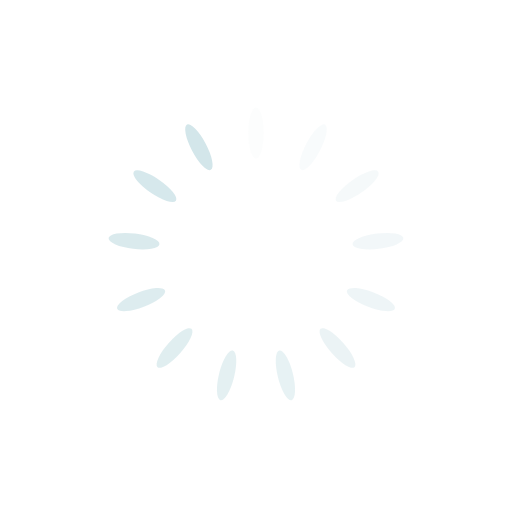
t = 0.00 s
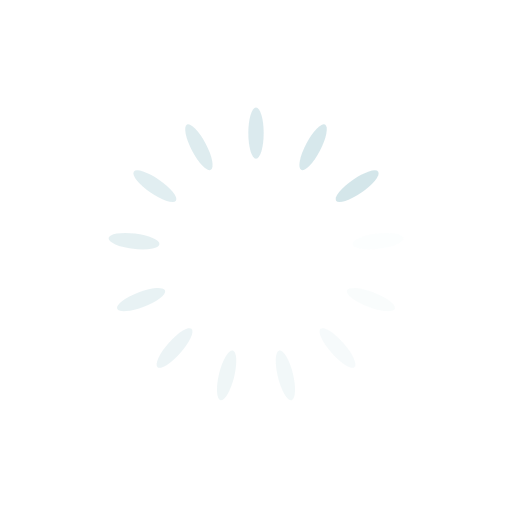
t = 0.25 s
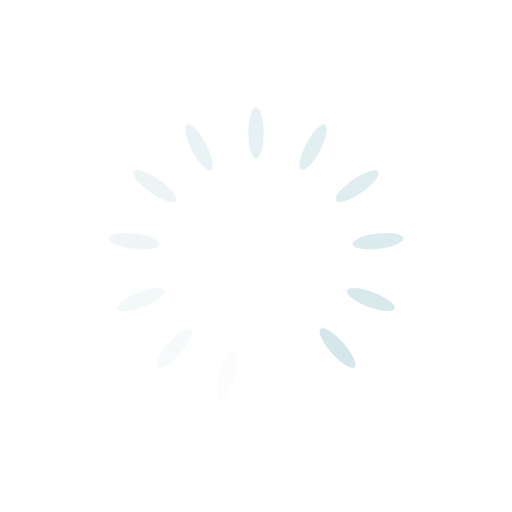
t = 0.50 s
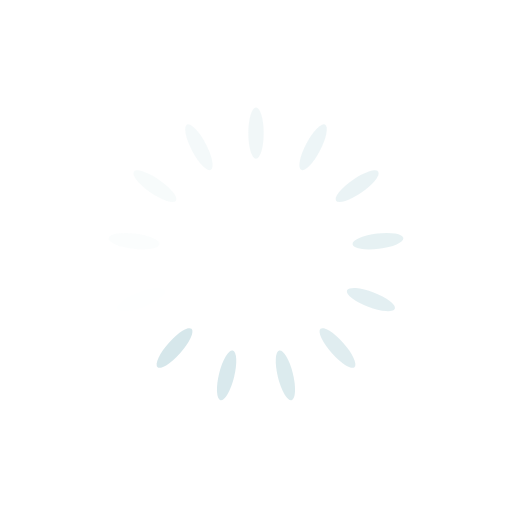
t = 0.75 s

The animated SVG that drew these frames (rendered in a browser with its animation timeline set to each time). Animation: 13 SMIL elements (animate=13); one cycle of 1.00 s, repeats indefinitely.

<svg class="lds-spinner" width="76px"  height="76px"  xmlns="http://www.w3.org/2000/svg" xmlns:xlink="http://www.w3.org/1999/xlink" viewBox="0 0 100 100" preserveAspectRatio="xMidYMid" style="background: none;"><g transform="rotate(0 50 50)">
  <rect x="48.5" y="21" rx="37.83" ry="16.38" width="3" height="10" fill="#d3e6ea">
    <animate attributeName="opacity" values="1;0" keyTimes="0;1" dur="1s" begin="-0.9230769230769231s" repeatCount="indefinite"></animate>
  </rect>
</g><g transform="rotate(27.692307692307693 50 50)">
  <rect x="48.5" y="21" rx="37.83" ry="16.38" width="3" height="10" fill="#d3e6ea">
    <animate attributeName="opacity" values="1;0" keyTimes="0;1" dur="1s" begin="-0.8461538461538461s" repeatCount="indefinite"></animate>
  </rect>
</g><g transform="rotate(55.38461538461539 50 50)">
  <rect x="48.5" y="21" rx="37.83" ry="16.38" width="3" height="10" fill="#d3e6ea">
    <animate attributeName="opacity" values="1;0" keyTimes="0;1" dur="1s" begin="-0.7692307692307693s" repeatCount="indefinite"></animate>
  </rect>
</g><g transform="rotate(83.07692307692308 50 50)">
  <rect x="48.5" y="21" rx="37.83" ry="16.38" width="3" height="10" fill="#d3e6ea">
    <animate attributeName="opacity" values="1;0" keyTimes="0;1" dur="1s" begin="-0.6923076923076923s" repeatCount="indefinite"></animate>
  </rect>
</g><g transform="rotate(110.76923076923077 50 50)">
  <rect x="48.5" y="21" rx="37.83" ry="16.38" width="3" height="10" fill="#d3e6ea">
    <animate attributeName="opacity" values="1;0" keyTimes="0;1" dur="1s" begin="-0.6153846153846154s" repeatCount="indefinite"></animate>
  </rect>
</g><g transform="rotate(138.46153846153845 50 50)">
  <rect x="48.5" y="21" rx="37.83" ry="16.38" width="3" height="10" fill="#d3e6ea">
    <animate attributeName="opacity" values="1;0" keyTimes="0;1" dur="1s" begin="-0.5384615384615384s" repeatCount="indefinite"></animate>
  </rect>
</g><g transform="rotate(166.15384615384616 50 50)">
  <rect x="48.5" y="21" rx="37.83" ry="16.38" width="3" height="10" fill="#d3e6ea">
    <animate attributeName="opacity" values="1;0" keyTimes="0;1" dur="1s" begin="-0.46153846153846156s" repeatCount="indefinite"></animate>
  </rect>
</g><g transform="rotate(193.84615384615384 50 50)">
  <rect x="48.5" y="21" rx="37.83" ry="16.38" width="3" height="10" fill="#d3e6ea">
    <animate attributeName="opacity" values="1;0" keyTimes="0;1" dur="1s" begin="-0.38461538461538464s" repeatCount="indefinite"></animate>
  </rect>
</g><g transform="rotate(221.53846153846155 50 50)">
  <rect x="48.5" y="21" rx="37.83" ry="16.38" width="3" height="10" fill="#d3e6ea">
    <animate attributeName="opacity" values="1;0" keyTimes="0;1" dur="1s" begin="-0.3076923076923077s" repeatCount="indefinite"></animate>
  </rect>
</g><g transform="rotate(249.23076923076923 50 50)">
  <rect x="48.5" y="21" rx="37.83" ry="16.38" width="3" height="10" fill="#d3e6ea">
    <animate attributeName="opacity" values="1;0" keyTimes="0;1" dur="1s" begin="-0.23076923076923078s" repeatCount="indefinite"></animate>
  </rect>
</g><g transform="rotate(276.9230769230769 50 50)">
  <rect x="48.5" y="21" rx="37.83" ry="16.38" width="3" height="10" fill="#d3e6ea">
    <animate attributeName="opacity" values="1;0" keyTimes="0;1" dur="1s" begin="-0.15384615384615385s" repeatCount="indefinite"></animate>
  </rect>
</g><g transform="rotate(304.61538461538464 50 50)">
  <rect x="48.5" y="21" rx="37.83" ry="16.38" width="3" height="10" fill="#d3e6ea">
    <animate attributeName="opacity" values="1;0" keyTimes="0;1" dur="1s" begin="-0.07692307692307693s" repeatCount="indefinite"></animate>
  </rect>
</g><g transform="rotate(332.3076923076923 50 50)">
  <rect x="48.5" y="21" rx="37.83" ry="16.38" width="3" height="10" fill="#d3e6ea">
    <animate attributeName="opacity" values="1;0" keyTimes="0;1" dur="1s" begin="0s" repeatCount="indefinite"></animate>
  </rect>
</g></svg>